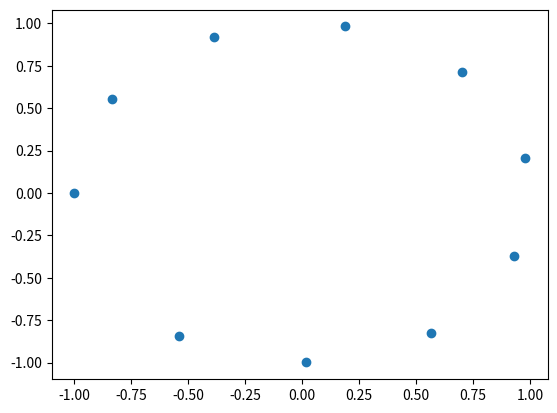

The script that saved this image:
import numpy as np
import matplotlib.pyplot as plt

v1 = np.array([1, 1.5])
v2 = np.array([-1.5, 2])
v3 = np.array([-1, -1])
v4 = np.array([2, -1.5])

all_points = np.concatenate((np.expand_dims(v1, 0), np.expand_dims(v2, 0), np.expand_dims(v3, 0), np.expand_dims(v4, 0)), axis=0)
all_angles = np.linspace(-np.pi + 1, np.pi, 10)
distances = (all_points[:, 0] ** 2 + all_points[:, 1] ** 2) ** 0.5
all_points[:, 0] /= distances
all_points[:, 1] /= distances

angle = np.arctan(all_points[:, 1]/all_points[:, 0])

for i, a in enumerate(angle):
    if all_points[i, 0] < 0 and all_points[i, 1] < 0:
        # Generates postiive angle from left x axis clockwise.
        # print("UL quadrent")
        angle[i] += np.pi
    elif all_points[i, 1] < 0:
        # Generates negative angle from right x axis anticlockwise.
        # print("UR quadrent.")
        angle[i] += (np.pi * 2)
    elif all_points[i, 0] < 0:
        # Generates negative angle from left x axis anticlockwise.
        # print("BL quadrent.")
        angle[i] += np.pi

fish_angs = np.array([0.9, 3, 10, -5])
fish_angs = (fish_angs % (2 * np.pi))

fish_points_y = np.sin(all_angles)
fish_points_x = np.cos(all_angles)
fish_points = np.concatenate((np.expand_dims(fish_points_x, 1), np.expand_dims(fish_points_y, 1)), axis=1)

too_high = angle > np.pi
angle[too_high] -= np.pi * 2
too_low = angle < -np.pi
angle[too_low] += np.pi * 2

too_high = fish_angs > np.pi
fish_angs[too_high] -= np.pi * 2
too_low = fish_angs < -np.pi
fish_angs[too_low] += np.pi * 2

# plt.scatter(all_points[:, 0], all_points[:, 1])
plt.scatter(fish_points[:, 0], fish_points[:, 1])
# for i, a in enumerate(angle):
#     # plt.text(all_points[i, 0], all_points[i, 1], str(a))
#     plt.text(fish_points[i, 0], fish_points[i, 1], str(fish_angs[i]))
#
plt.show()

all_vectors = fish_points[1:] - fish_points[:-1]
all_distances = (all_vectors[:1, 0] ** 2 + all_vectors[:, 1] ** 2) ** 0.5

all_angles = np.concatenate((all_angles, all_angles))
all_differences = np.absolute(all_angles[1:] - all_angles[:-1])
out = all_differences > np.pi
all_differences[out] -= 2 * np.pi
all_differences = np.absolute(all_differences)

# p = np.polyfit(all_distances, all_differences, 1)
#
# plt.scatter(all_distances, all_differences)
# plt.show()